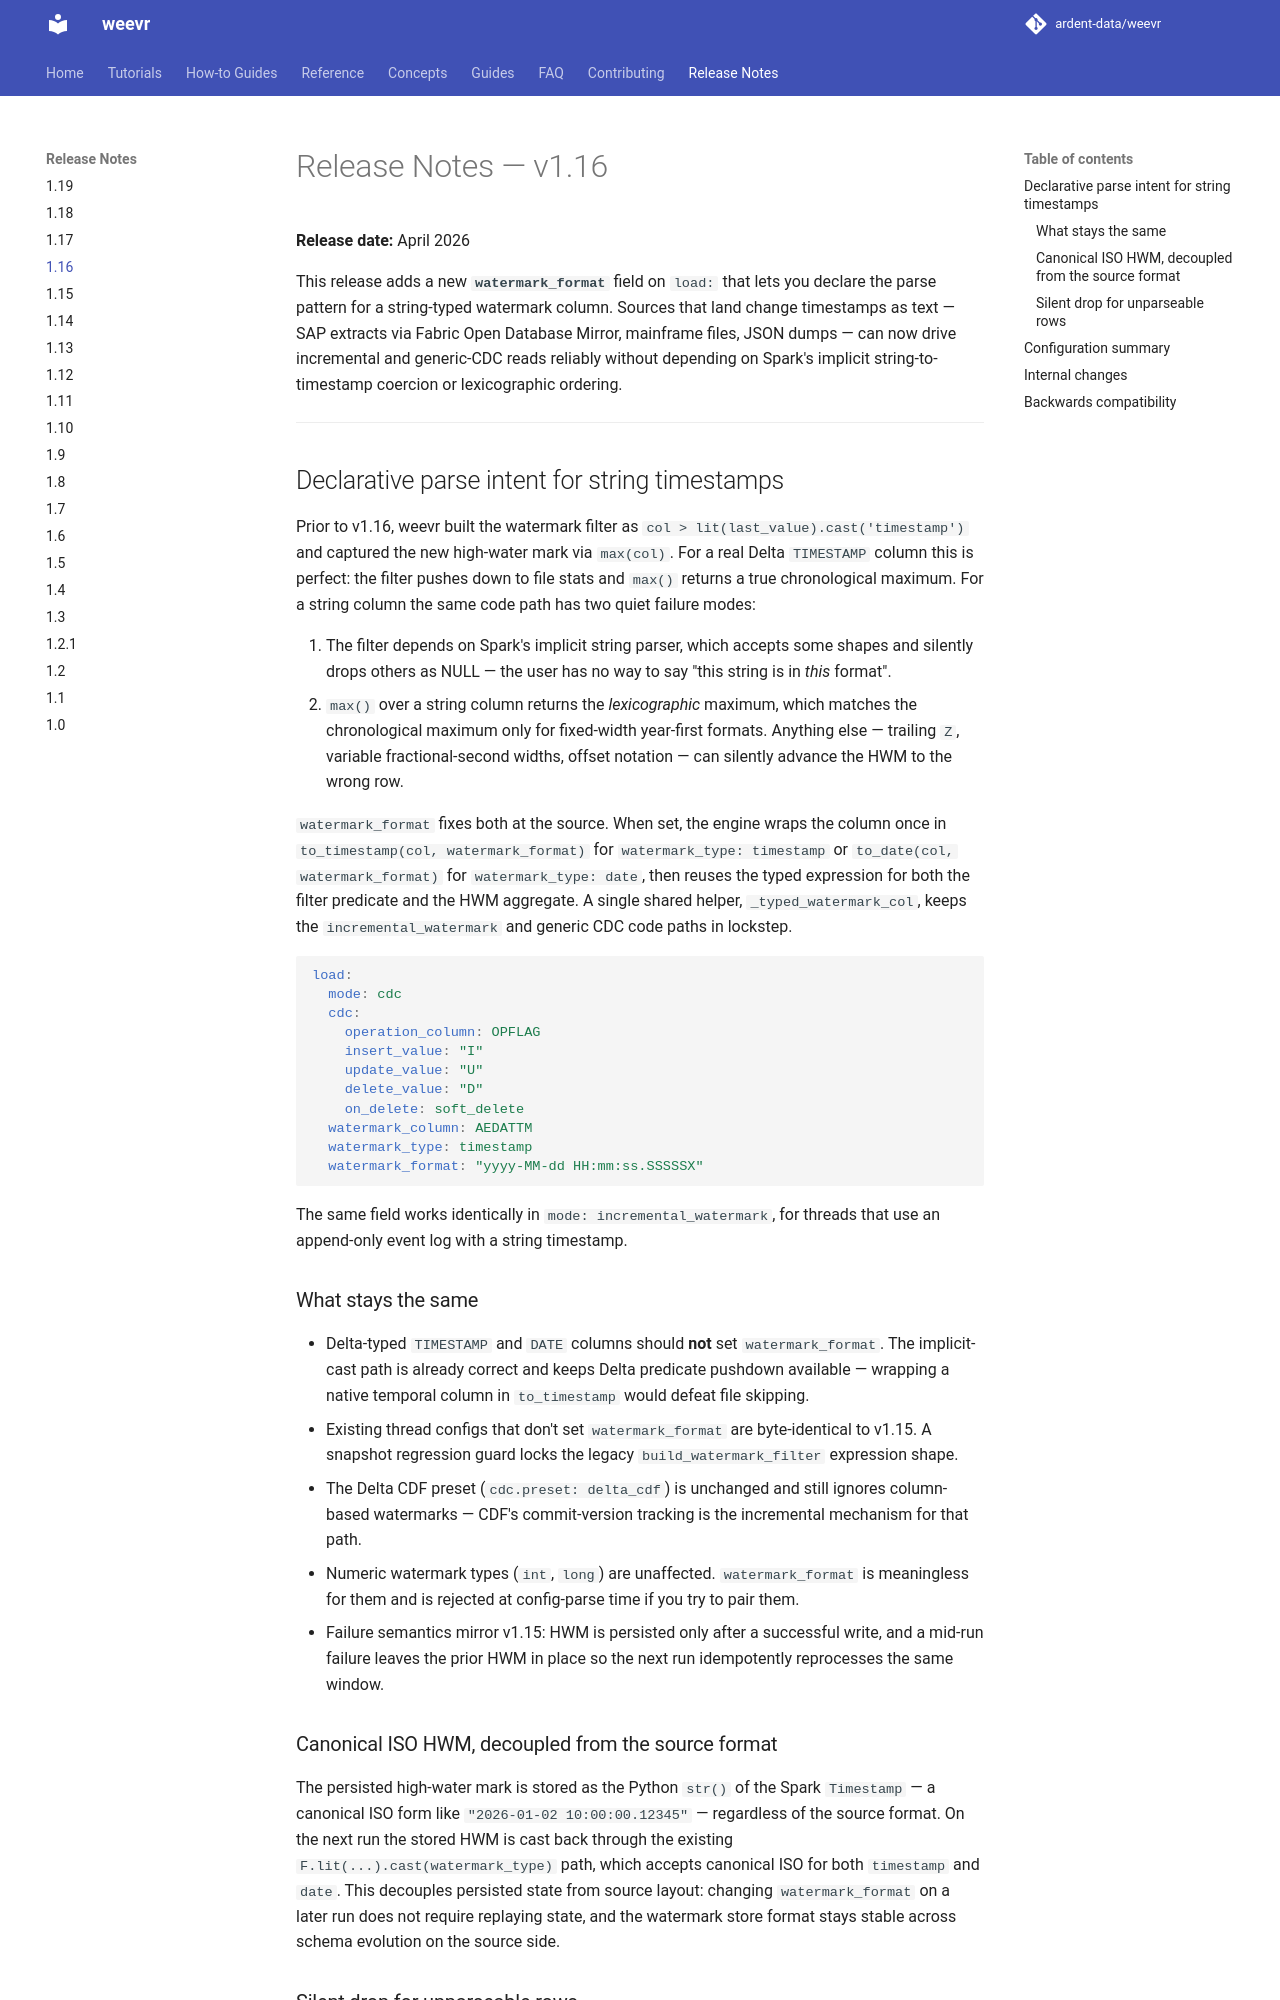

repository: ardent-data/weevr · page: 1.19/release-notes/1.16/index.html · generator: mkdocs

# Release Notes — v1.16

**Release date:** April 2026

This release adds a new **`watermark_format`** field on `load:` that
lets you declare the parse pattern for a string-typed watermark
column. Sources that land change timestamps as text — SAP extracts
via Fabric Open Database Mirror, mainframe files, JSON dumps — can
now drive incremental and generic-CDC reads reliably without
depending on Spark's implicit string-to-timestamp coercion or
lexicographic ordering.

---

## Declarative parse intent for string timestamps

Prior to v1.16, weevr built the watermark filter as
`col > lit(last_value).cast('timestamp')` and captured the new
high-water mark via `max(col)`. For a real Delta `TIMESTAMP` column
this is perfect: the filter pushes down to file stats and `max()`
returns a true chronological maximum. For a string column the same
code path has two quiet failure modes:

1. The filter depends on Spark's implicit string parser, which
   accepts some shapes and silently drops others as NULL — the user
   has no way to say "this string is in *this* format".
2. `max()` over a string column returns the *lexicographic* maximum,
   which matches the chronological maximum only for fixed-width
   year-first formats. Anything else — trailing `Z`, variable
   fractional-second widths, offset notation — can silently advance
   the HWM to the wrong row.

`watermark_format` fixes both at the source. When set, the engine
wraps the column once in `to_timestamp(col, watermark_format)` for
`watermark_type: timestamp` or `to_date(col, watermark_format)` for
`watermark_type: date`, then reuses the typed expression for both
the filter predicate and the HWM aggregate. A single shared helper,
`_typed_watermark_col`, keeps the `incremental_watermark` and generic
CDC code paths in lockstep.

```yaml
load:
  mode: cdc
  cdc:
    operation_column: OPFLAG
    insert_value: "I"
    update_value: "U"
    delete_value: "D"
    on_delete: soft_delete
  watermark_column: AEDATTM
  watermark_type: timestamp
  watermark_format: "yyyy-MM-dd HH:mm:ss.SSSSSX"
```

The same field works identically in `mode: incremental_watermark`,
for threads that use an append-only event log with a string
timestamp.

### What stays the same

- Delta-typed `TIMESTAMP` and `DATE` columns should **not** set
  `watermark_format`. The implicit-cast path is already correct and
  keeps Delta predicate pushdown available — wrapping a native
  temporal column in `to_timestamp` would defeat file skipping.
- Existing thread configs that don't set `watermark_format` are
  byte-identical to v1.15. A snapshot regression guard locks the
  legacy `build_watermark_filter` expression shape.
- The Delta CDF preset (`cdc.preset: delta_cdf`) is unchanged and
  still ignores column-based watermarks — CDF's commit-version
  tracking is the incremental mechanism for that path.
- Numeric watermark types (`int`, `long`) are unaffected.
  `watermark_format` is meaningless for them and is rejected at
  config-parse time if you try to pair them.
- Failure semantics mirror v1.15: HWM is persisted only after a
  successful write, and a mid-run failure leaves the prior HWM in
  place so the next run idempotently reprocesses the same window.
